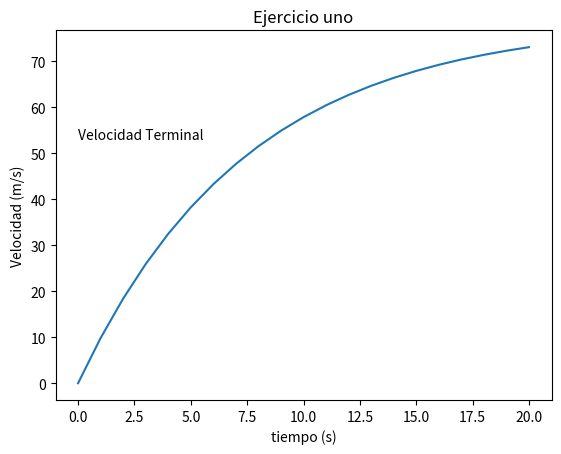

This chart was generated by the following Python code:
# -*- coding: utf-8 -*-

# library for graph
from matplotlib import pyplot as plt


#This example is a exercise of numerical method

#number of points
p = 20
# step
a = 1
# gravity acceleration (m/s^2)
g = 9.81  
# skydiver mass (kg)
m =  80
#coefficient of resistance (kg/s)
c = 10 
#initial velocity (m/s)
v0 = 0

t = [0]
v = [0]

cadena = "testeando".capitalize()
#
print (cadena.center(50,"="))


print ("==========================================")

print ("        t       ##        v (m)           ")
print ("==========================================")

print ("       ",t[0],"           " ,  v[0])


for i in range(p):
    ti = a*(i+1) 
    t.append(ti)
    vf = (g-((c*v0)/m))*a + v0
    v.append(vf)
    print   ("       ",ti ,"           " ,  vf)
    v0=vf

plt.plot(t,v)

texto1 = plt.text(0, 53, r'Velocidad Terminal', fontsize=10)
plt.xlabel("tiempo (s)")
plt.ylabel("Velocidad (m/s)")
plt.title("Ejercicio uno")
plt.show()